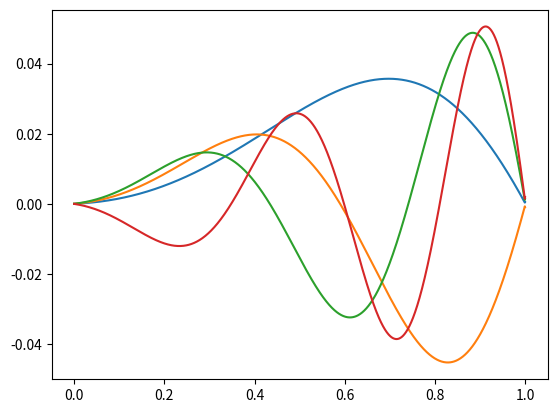

This chart was generated by the following Python code:
import numpy as np
import matplotlib.pyplot as plt
from scipy.linalg import eig
from scipy.sparse import diags

n = 2000
dx = 1/2000
x = np.linspace(0, 1, n+1)
m = np.linspace(0.1, 1, n+1)

def V(x):
    return 0*x

V = V(x)

# Construindo o vetor A
A = ((1/2)*(1/dx**2)) * (1/m[:-2] + 2/m[1:-1] + 1/m[2:] + V[1:-1])
A = np.insert(A, 0, (1/(2*dx)**2) * (1/m[0] + 2/m[1] + V[0]))
A = np.append(A, (1/(2*dx)**2) * (1/m[-2] + 2/m[-1] + V[-1]))

# Construindo os vetores B e C
B = ((-1/2)*(1/dx**2)) * (1/m[1:-1] + 1/m[2:])
B = np.append(B, ((-1/2)*(1/dx**2)) * (1/m[-1]))

C = ((-1/2)*(1/dx**2)) * (1/m[1:-1] + 1/m[:-2])
C = np.insert(C, 0, ((-1/2)*(1/dx**2)) * (1/m[0]))

# Criando a matriz tridiagonal
diagonais = [C, A, B]
offsets = [-1, 0, 1]
matriz = diags(diagonais, offsets).toarray()

# Diagonalizando a matriz
E, psi = eig(matriz)

# Ordenando os autovalores e autofunções
idx = E.argsort()
E = E[idx]
psi = psi[:, idx]

# Normalizando as autofunções
psi = psi / np.linalg.norm(psi, axis=0)

print(f'Autovalores:\n{E}')
print(f'Autovetores:\n{psi}')

# Plotando as autofunções

plt.plot(x, psi[:, 0])
plt.plot(x, psi[:, 1])
plt.plot(x, psi[:, 2])
plt.plot(x, psi[:, 3])
plt.show()
